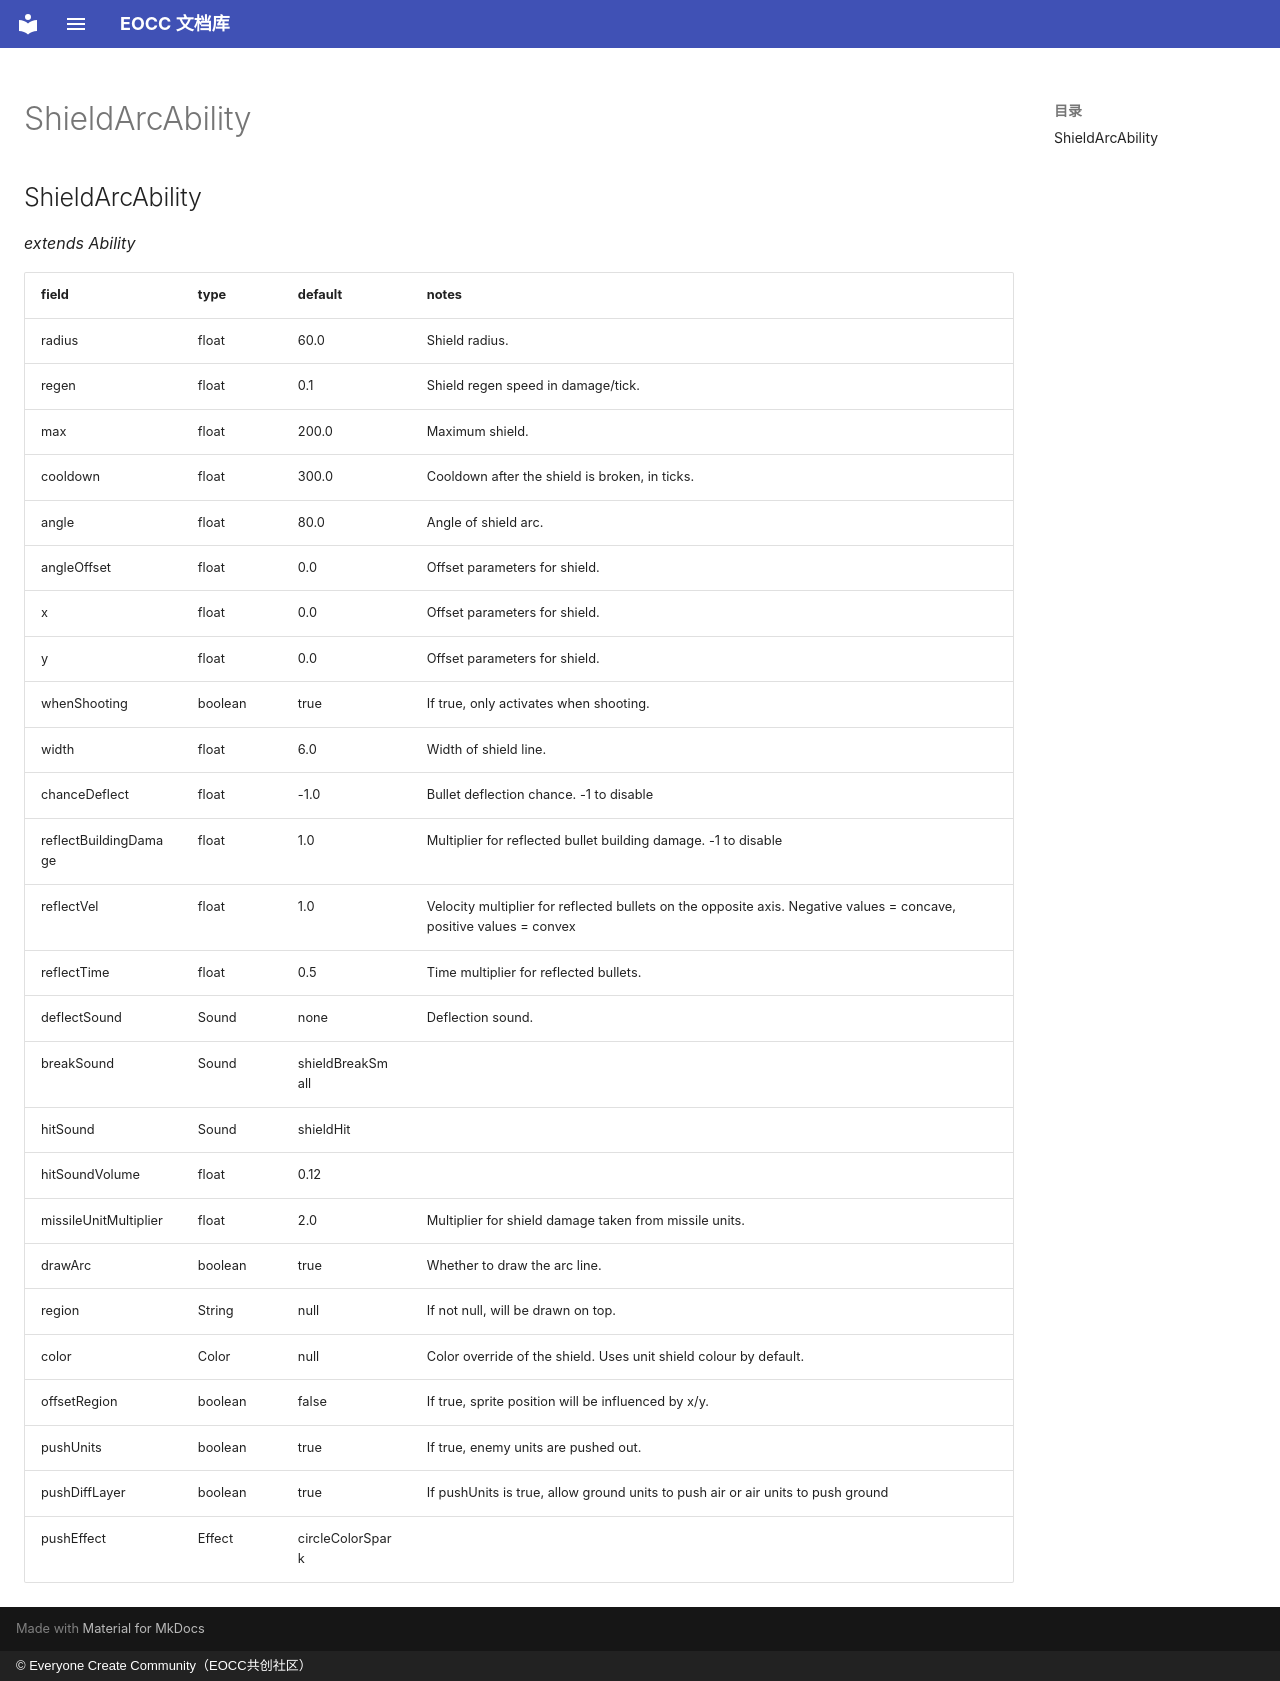

repository: eoccc/eoccc.github.io · page: wiki/mindustry/en/Modding%20Classes/ShieldArcAbility/index.html · generator: mkdocs · copyright: © Everyone Create Community（EOCC共创社区）

# ShieldArcAbility

## ShieldArcAbility

*extends Ability*

| field | type | default | notes |
|---|---|---|---|
| radius | float | 60.0 | Shield radius. |
| regen | float | 0.1 | Shield regen speed in damage/tick. |
| max | float | 200.0 | Maximum shield. |
| cooldown | float | 300.0 | Cooldown after the shield is broken, in ticks. |
| angle | float | 80.0 | Angle of shield arc. |
| angleOffset | float | 0.0 | Offset parameters for shield. |
| x | float | 0.0 | Offset parameters for shield. |
| y | float | 0.0 | Offset parameters for shield. |
| whenShooting | boolean | true | If true, only activates when shooting. |
| width | float | 6.0 | Width of shield line. |
| chanceDeflect | float | -1.0 | Bullet deflection chance. -1 to disable |
| reflectBuildingDamage | float | 1.0 | Multiplier for reflected bullet building damage. -1 to disable |
| reflectVel | float | 1.0 | Velocity multiplier for reflected bullets on the opposite axis. Negative values = concave, positive values = convex |
| reflectTime | float | 0.5 | Time multiplier for reflected bullets. |
| deflectSound | Sound | none | Deflection sound. |
| breakSound | Sound | shieldBreakSmall |  |
| hitSound | Sound | shieldHit |  |
| hitSoundVolume | float | 0.12 |  |
| missileUnitMultiplier | float | 2.0 | Multiplier for shield damage taken from missile units. |
| drawArc | boolean | true | Whether to draw the arc line. |
| region | String | null | If not null, will be drawn on top. |
| color | Color | null | Color override of the shield. Uses unit shield colour by default. |
| offsetRegion | boolean | false | If true, sprite position will be influenced by x/y. |
| pushUnits | boolean | true | If true, enemy units are pushed out. |
| pushDiffLayer | boolean | true | If pushUnits is true, allow ground units to push air or air units to push ground |
| pushEffect | Effect | circleColorSpark |  |
